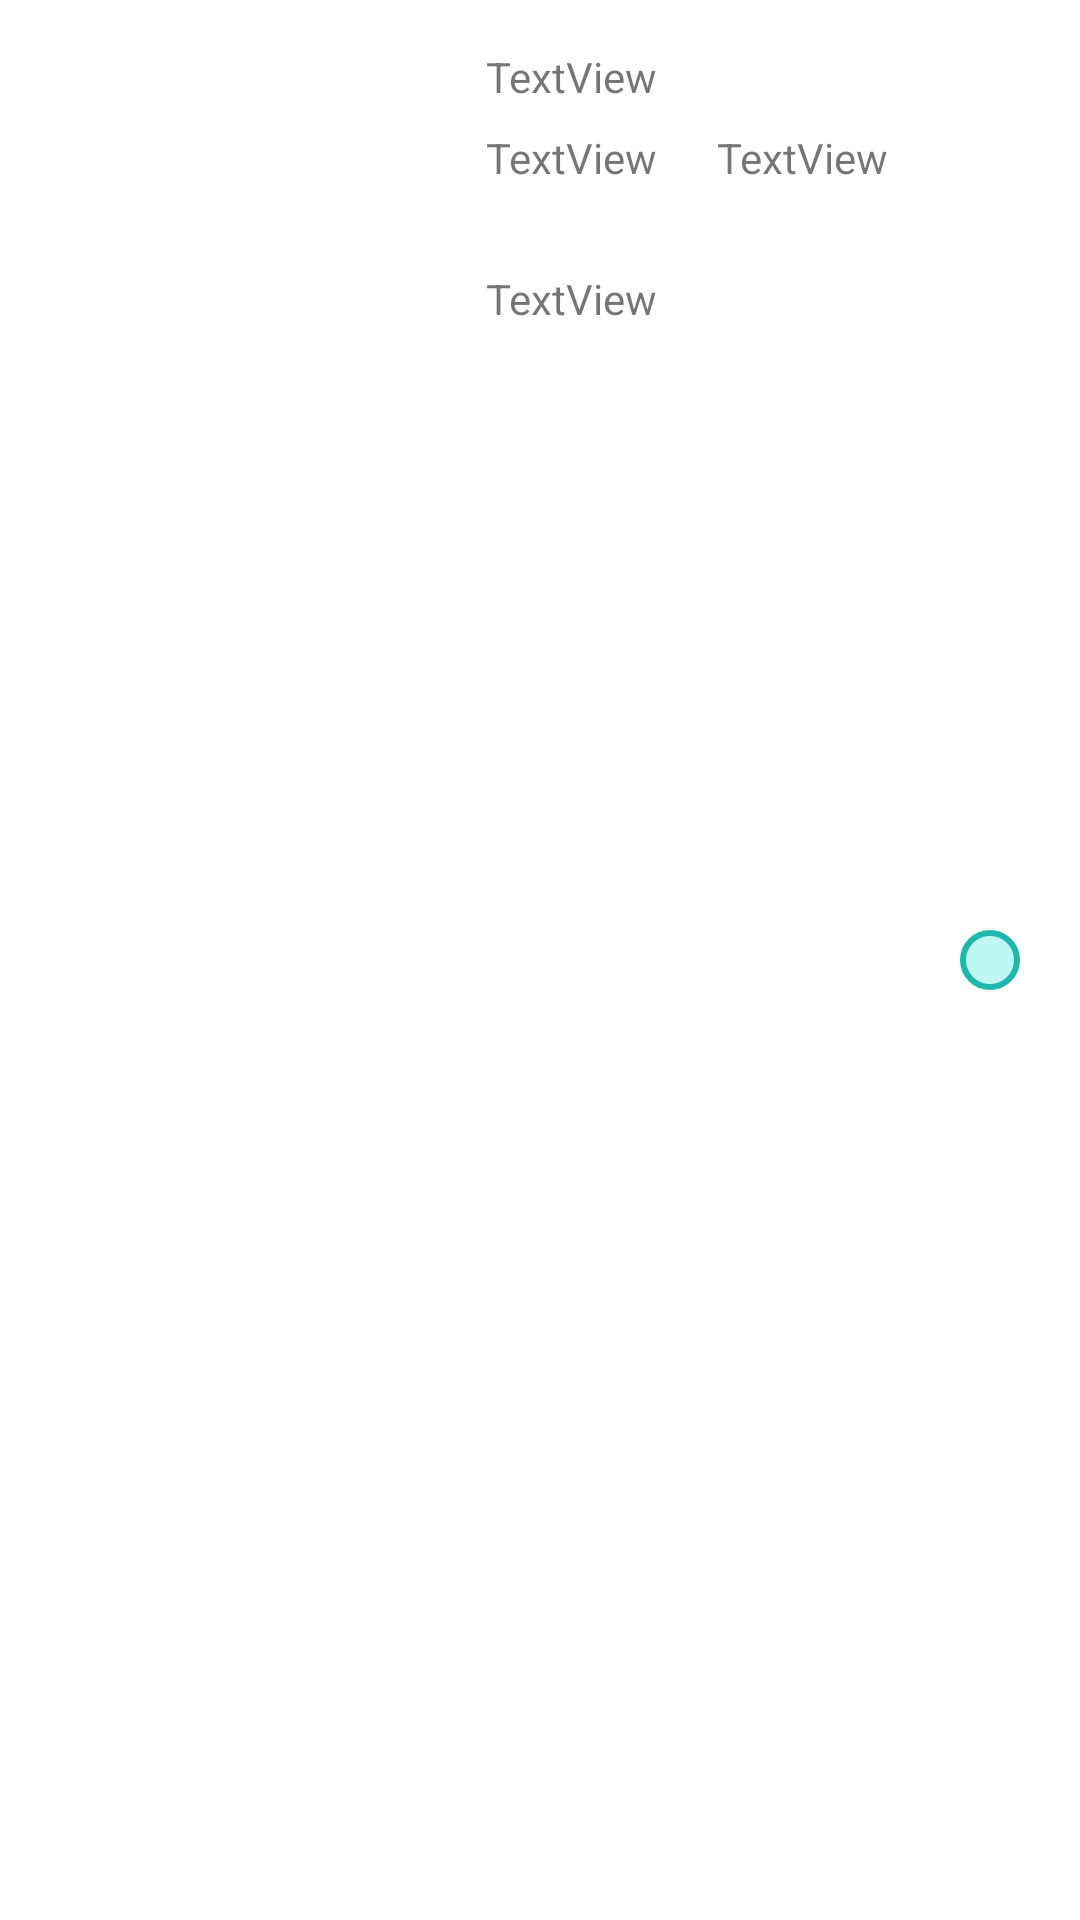

Android layout source for this screen:
<!-- AndroidManifest.xml: application theme Theme.PruebaEnVivo -->
<!-- res/layout/template_characters_row.xml -->
<?xml version="1.0" encoding="utf-8"?>
<androidx.constraintlayout.widget.ConstraintLayout xmlns:android="http://schemas.android.com/apk/res/android"
    xmlns:app="http://schemas.android.com/apk/res-auto"
    xmlns:tools="http://schemas.android.com/tools"
    android:layout_width="match_parent"
    android:layout_height="wrap_content">

    <ImageView
        android:id="@+id/ivCharacter"
        android:layout_width="150dp"
        android:layout_height="150dp"
        android:scaleType="centerCrop"
        app:layout_constraintStart_toStartOf="parent"
        app:layout_constraintTop_toTopOf="parent"
        tools:srcCompat="@tools:sample/avatars" />

    <TextView
        android:id="@+id/tvName"
        android:layout_width="wrap_content"
        android:layout_height="wrap_content"
        android:layout_marginStart="12dp"
        android:layout_marginTop="16dp"
        android:text="TextView"
        app:layout_constraintStart_toEndOf="@+id/ivCharacter"
        app:layout_constraintTop_toTopOf="parent" />

    <TextView
        android:id="@+id/tvGender"
        android:layout_width="wrap_content"
        android:layout_height="wrap_content"
        android:layout_marginStart="12dp"
        android:layout_marginTop="8dp"
        android:text="TextView"
        app:layout_constraintStart_toEndOf="@+id/ivCharacter"
        app:layout_constraintTop_toBottomOf="@+id/tvName" />

    <TextView
        android:id="@+id/tvStatus"
        android:layout_width="wrap_content"
        android:layout_height="wrap_content"
        android:layout_marginStart="20dp"
        android:layout_marginTop="8dp"
        android:text="TextView"
        app:layout_constraintStart_toEndOf="@+id/tvGender"
        app:layout_constraintTop_toBottomOf="@+id/tvName" />

    <TextView
        android:id="@+id/tvSpecie"
        android:layout_width="137dp"
        android:layout_height="18dp"
        android:layout_marginStart="12dp"
        android:layout_marginTop="28dp"
        android:text="TextView"
        app:layout_constraintStart_toEndOf="@+id/ivCharacter"
        app:layout_constraintTop_toBottomOf="@+id/tvGender" />

    <androidx.constraintlayout.widget.ConstraintLayout
        android:id="@+id/btEvent"
        android:layout_width="wrap_content"
        android:layout_height="wrap_content"
        android:padding="10dp"
        android:layout_marginEnd="20dp"
        app:layout_constraintBottom_toBottomOf="parent"
        android:background="@drawable/button_register_background"
        app:layout_constraintEnd_toEndOf="parent"
        app:layout_constraintTop_toTopOf="parent">

        <ImageView
            android:id="@+id/ivBtEvent"
            android:layout_width="wrap_content"
            android:layout_height="wrap_content"
            app:layout_constraintBottom_toBottomOf="parent"
            app:layout_constraintEnd_toEndOf="parent"
            app:layout_constraintStart_toStartOf="parent"
            app:layout_constraintTop_toTopOf="parent"
            android:src="@drawable/ic_start" />
    </androidx.constraintlayout.widget.ConstraintLayout>

</androidx.constraintlayout.widget.ConstraintLayout>
<!-- resources referenced by this layout -->
<resources>
  <!-- drawable button_register_background (drawable) -->
  <?xml version="1.0" encoding="utf-8"?>
  <selector xmlns:android="http://schemas.android.com/apk/res/android">
  
      <item>
          <shape>
              <solid android:color="@color/aqua4"/>
              <stroke android:color="@color/aqua" android:width="2dp"/>
              <corners android:radius="32dp"/>
          </shape>
      </item>
  
  </selector>
  <style name="Theme.PruebaEnVivo" parent="Theme.MaterialComponents.DayNight.DarkActionBar">
          
          <item name="colorPrimary">@color/purple_500</item>
          <item name="colorPrimaryVariant">@color/purple_700</item>
          <item name="colorOnPrimary">@color/white</item>
          
          <item name="colorSecondary">@color/teal_200</item>
          <item name="colorSecondaryVariant">@color/teal_700</item>
          <item name="colorOnSecondary">@color/black</item>
          
          <item name="android:statusBarColor" tools:targetApi="l">?attr/colorPrimaryVariant</item>
          
      </style>
  <color name="aqua4">#C0F6F3</color>
  <color name="aqua">#1DB7AE</color>
  <color name="purple_500">#FF6200EE</color>
  <color name="purple_700">#FF3700B3</color>
  <color name="white">#FFFFFFFF</color>
  <color name="teal_200">#FF03DAC5</color>
  <color name="teal_700">#FF018786</color>
  <color name="black">#FF000000</color>
</resources>
